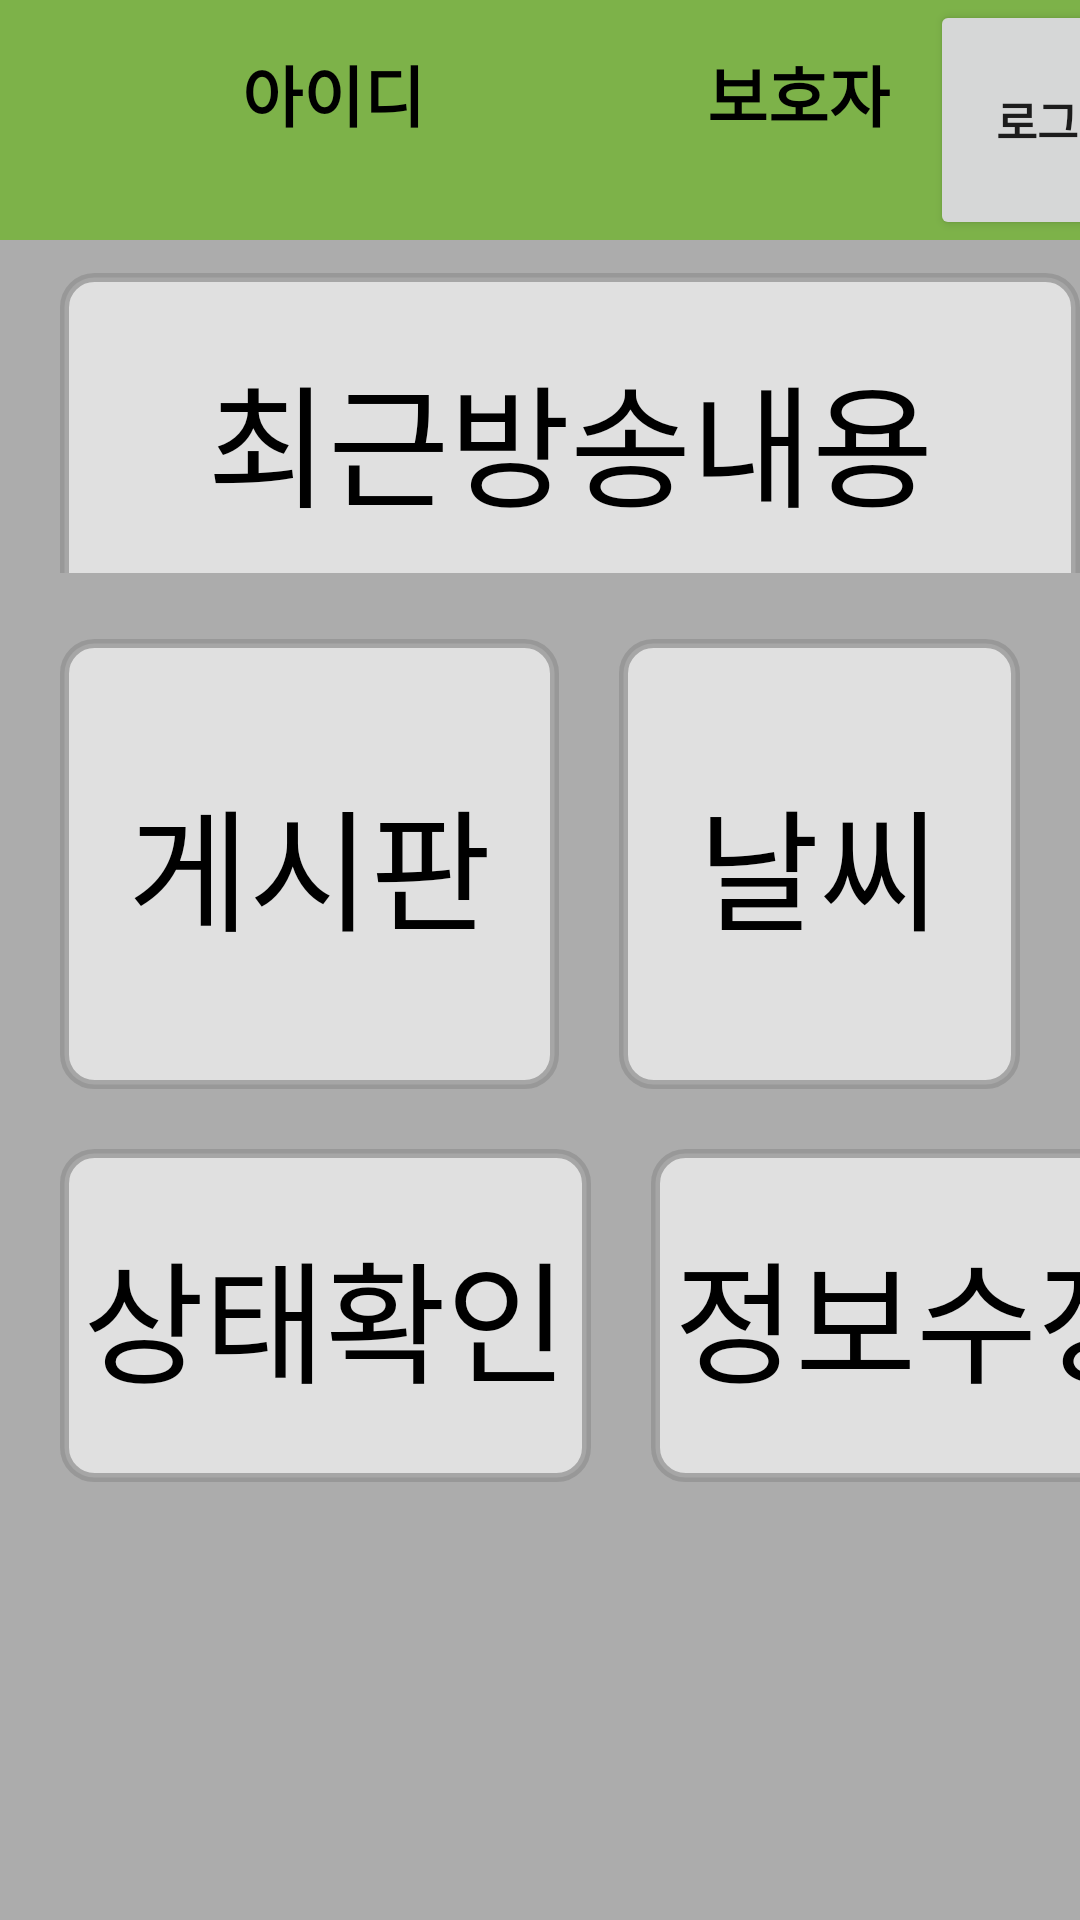

This screen was rendered from an Android layout file. Write that file and the resources it references.
<!-- AndroidManifest.xml: application theme myTheme -->
<!-- res/layout/caregiver.xml -->
<?xml version="1.0" encoding="utf-8"?>
<androidx.constraintlayout.widget.ConstraintLayout xmlns:android="http://schemas.android.com/apk/res/android"
    xmlns:app="http://schemas.android.com/apk/res-auto"
    xmlns:tools="http://schemas.android.com/tools"
    android:layout_width="match_parent"
    android:layout_height="match_parent"
    android:background="@drawable/gray"
    tools:context=".MainActivity">

    <LinearLayout
        android:layout_width="match_parent"
        android:layout_height="match_parent"
        android:orientation="vertical">

    <LinearLayout
        android:layout_width="match_parent"
        android:layout_height="80dp"
        android:background="#7DB249"

        android:orientation="horizontal">


        <TextView
            android:id="@+id/caregiver"
            android:layout_width="222dp"
            android:layout_height="50dp"
            android:textSize="22dp"
            android:textStyle="bold"
            android:textColor="@color/black"
            android:layout_gravity="center"
            android:textAlignment="center"
            android:text="아이디" />

        <TextView
            android:id="@+id/caregiver2"
            android:layout_width="88dp"
            android:layout_height="50dp"
            android:textSize="22dp"
            android:textStyle="bold"
            android:layout_gravity="center"
            android:textColor="@color/black"
            android:textAlignment="center"
            android:text="보호자" />

        <Button
            android:id="@+id/logoutbutton"
            android:layout_width="99dp"
            android:layout_height="80dp"
            android:text="로그아웃"
            android:layout_gravity="center"
            android:textSize="15dp"
            android:textStyle="bold" />

    </LinearLayout>

        <LinearLayout
            android:layout_width="match_parent"
            android:layout_height="111dp"
            android:orientation="horizontal">

            <Button
                android:id="@+id/recentboardbutton"
                android:layout_width="wrap_content"
                android:layout_height="111dp"
                android:layout_marginLeft="20dp"
                android:layout_marginBottom="20dp"
                android:layout_weight="1"
                android:background="@drawable/button_round"
                android:text="최근방송내용"
                android:layout_marginTop="11dp"
                android:textColor="@color/black"
                android:textSize="44dp" />



        </LinearLayout>

    <LinearLayout
        android:layout_width="match_parent"
        android:layout_height="150dp"
        android:layout_marginBottom="20dp"
    android:layout_marginTop="22dp"
        android:orientation="horizontal">



        <Button
            android:id="@+id/boardbutton"
            android:layout_width="wrap_content"
            android:layout_height="150dp"
            android:layout_marginLeft="20dp"
            android:layout_marginBottom="20dp"
            android:layout_weight="1"
            android:background="@drawable/button_round"
            android:text="게시판"
            android:textColor="@color/black"
            android:textSize="44dp" />


        <Button
            android:id="@+id/weatherbutton"
            android:layout_width="wrap_content"
            android:layout_height="150dp"
            android:textSize="44dp"
            android:background="@drawable/button_round"
            android:textColor="@color/black"
            android:layout_weight="1"
            android:layout_marginLeft="20dp"
            android:layout_marginRight="20dp"

            android:text="날씨" />



    </LinearLayout>

    <LinearLayout
        android:layout_width="match_parent"
        android:layout_height="199dp"
        android:orientation="horizontal">


        <Button
            android:id="@+id/statementbutton"
            android:layout_width="177dp"
            android:layout_height="111dp"
            android:textSize="44dp"
            android:background="@drawable/button_round"
            android:textColor="@color/black"
            android:layout_marginLeft="20dp"

            android:text="상태확인" />


        <Button
            android:id="@+id/modifybutton"
            android:layout_width="177dp"
            android:layout_height="111dp"
            android:textSize="44dp"
            android:background="@drawable/button_round"
            android:textColor="@color/black"
            android:layout_marginLeft="20dp"
            android:layout_marginRight="20dp"

            android:text="정보수정" />


    </LinearLayout>





    </LinearLayout>
</androidx.constraintlayout.widget.ConstraintLayout>
<!-- resources referenced by this layout -->
<resources>
  <color name="black">#FF000000</color>
  <!-- drawable button_round (drawable-v24) -->
  <?xml version="1.0" encoding="utf-8"?>
  <shape xmlns:android="http://schemas.android.com/apk/res/android"
      android:padding="10dp"
      android:shape="rectangle" >
  
      <solid android:color="#9FFFFFFF"
          />
      <stroke
          android:width="3dp"
          android:color="#BC929292"/>
  
      <corners
          android:bottomLeftRadius="10dp"
          android:bottomRightRadius="10dp"
          android:topLeftRadius="10dp"
          android:topRightRadius="10dp" />
  
  
  </shape>
  <!-- drawable gray: png bitmap (drawable, 315 bytes) -->
  <style name="myTheme" parent="Theme.AppCompat.Light.DarkActionBar">
          <item name="windowNoTitle">true</item>
          <item name="windowActionBar">false</item>
          <item name="colorPrimaryVariant">@color/black</item>
      </style>
</resources>
